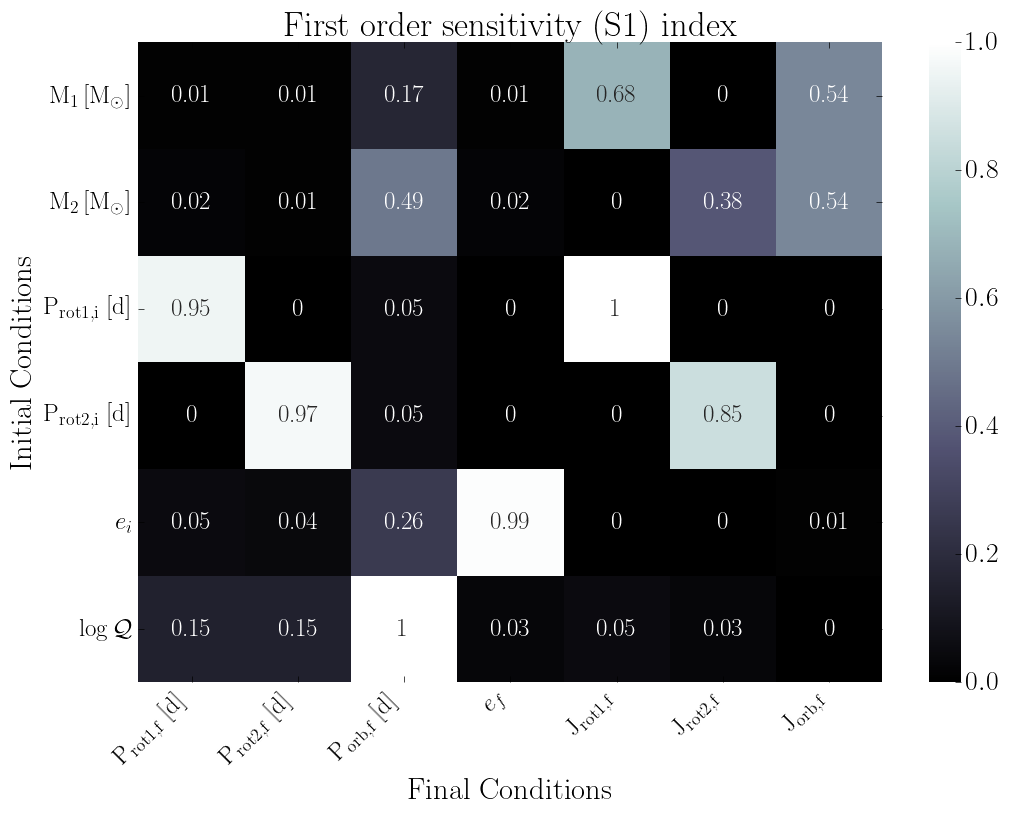

Source data for this figure (header and first rows):
, final.primary.RotPer, final.secondary.RotPer, final.secondary.OrbPeriod, final.secondary.Eccentricity, final.primary.RotAngMom, final.secondary.RotAngMom, final.secondary.OrbAngMom
primary.dMass, 0.01, 0.01, 0.17, 0.01, 0.68, 0.0, 0.54
secondary.dMass, 0.02, 0.01, 0.49, 0.02, 0.0, 0.38, 0.54
primary.dRotPeriod, 0.95, 0.0, 0.05, 0.0, 1.0, 0.0, 0.0
secondary.dRotPeriod, 0.0, 0.97, 0.05, 0.0, 0.0, 0.85, 0.0
secondary.dEcc, 0.05, 0.04, 0.26, 0.99, 0.0, 0.0, 0.01
primary.dTidalQ, 0.15, 0.15, 1.0, 0.03, 0.05, 0.03, 0.0
